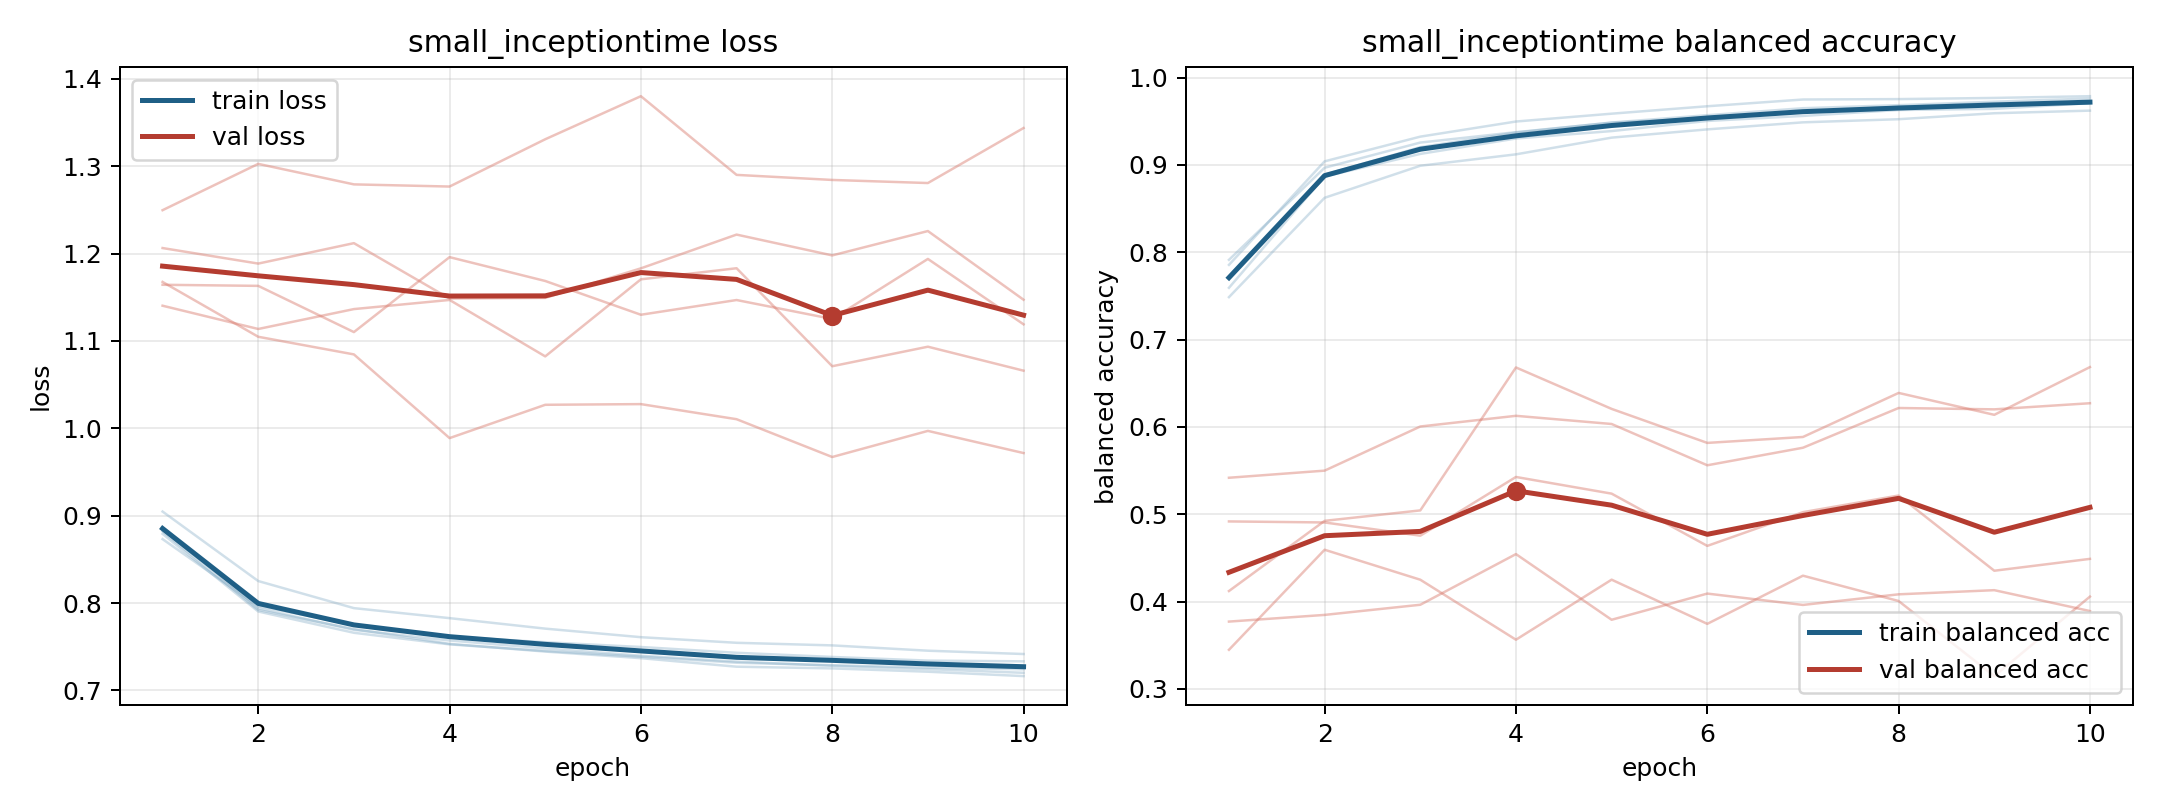

The file beside this chart, header and first rows:
model, fold, epoch, train_loss, train_balanced_accuracy, val_loss, val_balanced_accuracy
small_inceptiontime, 1, 1, 0.8821, 0.7699, 1.14, 0.5418
small_inceptiontime, 1, 2, 0.7921, 0.8889, 1.114, 0.55
small_inceptiontime, 1, 3, 0.7703, 0.9204, 1.137, 0.6005
small_inceptiontime, 1, 4, 0.7534, 0.9372, 1.147, 0.6128
small_inceptiontime, 1, 5, 0.7445, 0.9487, 1.082, 0.6034
small_inceptiontime, 1, 6, 0.737, 0.957, 1.171, 0.5561
small_inceptiontime, 1, 7, 0.7272, 0.965, 1.183, 0.5762
small_inceptiontime, 1, 8, 0.7253, 0.9685, 1.071, 0.6217
small_inceptiontime, 1, 9, 0.7215, 0.9725, 1.093, 0.6202
small_inceptiontime, 1, 10, 0.7165, 0.9761, 1.066, 0.6272
small_inceptiontime, 2, 1, 0.8793, 0.7856, 1.206, 0.4918
small_inceptiontime, 2, 2, 0.7904, 0.9042, 1.189, 0.4906
small_inceptiontime, 2, 3, 0.766, 0.9325, 1.212, 0.4755
small_inceptiontime, 2, 4, 0.7528, 0.9498, 1.149, 0.5427
small_inceptiontime, 2, 5, 0.7453, 0.9588, 1.149, 0.5236
small_inceptiontime, 2, 6, 0.7387, 0.9673, 1.183, 0.4638
small_inceptiontime, 2, 7, 0.7318, 0.975, 1.222, 0.5024
small_inceptiontime, 2, 8, 0.7289, 0.9754, 1.198, 0.5215
small_inceptiontime, 2, 9, 0.7261, 0.9768, 1.226, 0.4353
small_inceptiontime, 2, 10, 0.7242, 0.9788, 1.147, 0.4489
small_inceptiontime, 3, 1, 0.9048, 0.7487, 1.168, 0.4121
small_inceptiontime, 3, 2, 0.8253, 0.8624, 1.105, 0.4925
small_inceptiontime, 3, 3, 0.7943, 0.8991, 1.085, 0.5044
small_inceptiontime, 3, 4, 0.7828, 0.9122, 0.9889, 0.6681
small_inceptiontime, 3, 5, 0.7708, 0.9313, 1.027, 0.6207
small_inceptiontime, 3, 6, 0.761, 0.9408, 1.028, 0.5817
small_inceptiontime, 3, 7, 0.7546, 0.9488, 1.01, 0.5885
small_inceptiontime, 3, 8, 0.7516, 0.9524, 0.9672, 0.639
small_inceptiontime, 3, 9, 0.7455, 0.9593, 0.9971, 0.6139
small_inceptiontime, 3, 10, 0.7417, 0.9623, 0.9717, 0.6686
small_inceptiontime, 4, 1, 0.8732, 0.7914, 1.25, 0.3771
small_inceptiontime, 4, 2, 0.7964, 0.8969, 1.303, 0.3848
small_inceptiontime, 4, 3, 0.7753, 0.9257, 1.279, 0.3964
small_inceptiontime, 4, 4, 0.7618, 0.9376, 1.277, 0.4544
small_inceptiontime, 4, 5, 0.7552, 0.9485, 1.331, 0.3792
small_inceptiontime, 4, 6, 0.7498, 0.9537, 1.38, 0.4092
small_inceptiontime, 4, 7, 0.7432, 0.9603, 1.29, 0.3962
small_inceptiontime, 4, 8, 0.7384, 0.9668, 1.284, 0.4083
small_inceptiontime, 4, 9, 0.7342, 0.9708, 1.281, 0.4131
small_inceptiontime, 4, 10, 0.7334, 0.9719, 1.344, 0.3892
small_inceptiontime, 5, 1, 0.8872, 0.7594, 1.164, 0.3448
small_inceptiontime, 5, 2, 0.794, 0.8868, 1.163, 0.4594
small_inceptiontime, 5, 3, 0.7694, 0.9127, 1.11, 0.4251
small_inceptiontime, 5, 4, 0.7572, 0.9303, 1.196, 0.3564
small_inceptiontime, 5, 5, 0.7482, 0.9388, 1.169, 0.4251
small_inceptiontime, 5, 6, 0.7398, 0.9504, 1.13, 0.3745
small_inceptiontime, 5, 7, 0.733, 0.9562, 1.147, 0.4297
small_inceptiontime, 5, 8, 0.7282, 0.963, 1.125, 0.4007
small_inceptiontime, 5, 9, 0.7244, 0.9643, 1.194, 0.3147
small_inceptiontime, 5, 10, 0.7202, 0.9708, 1.119, 0.4057
